Dataset: Dataset (GitHub, MITLLRacecar/Student). Classes: asphalt, dirt, grassy, rocky.

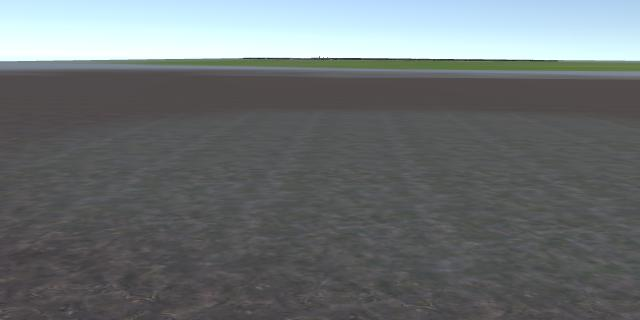
Label: dirt

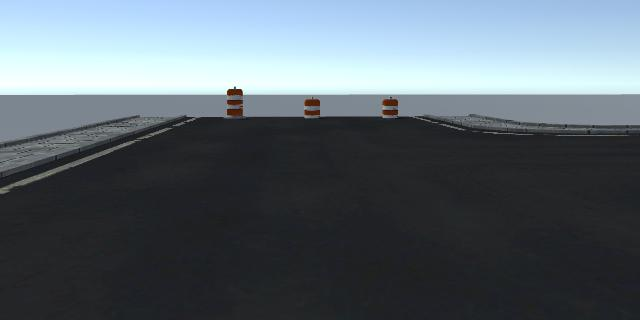
Label: asphalt

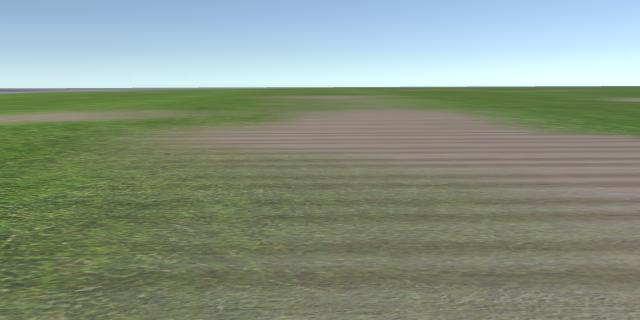
Label: grassy

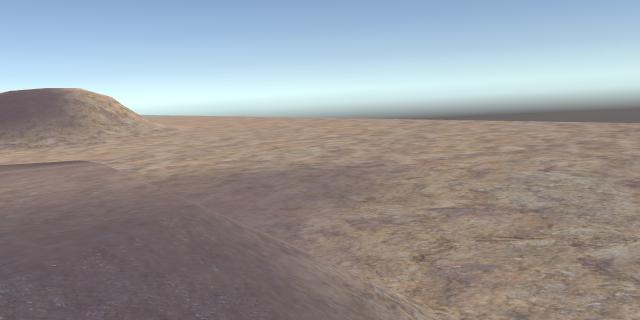
Label: rocky

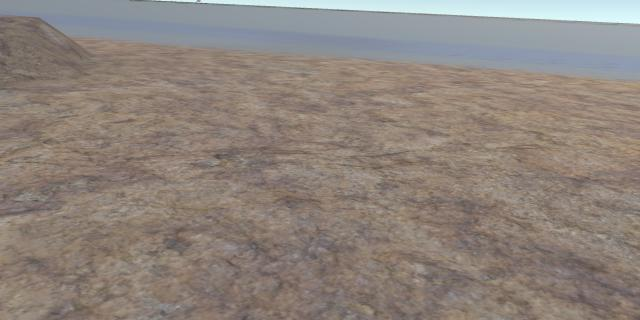
Label: rocky

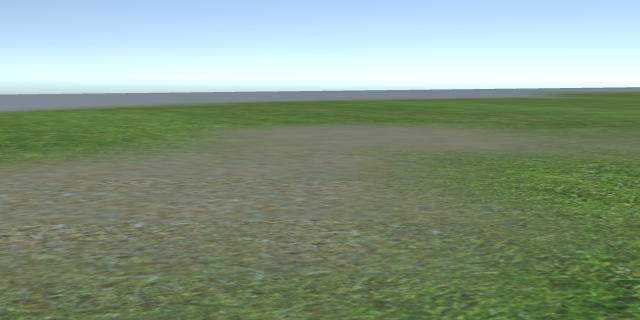
Label: grassy
